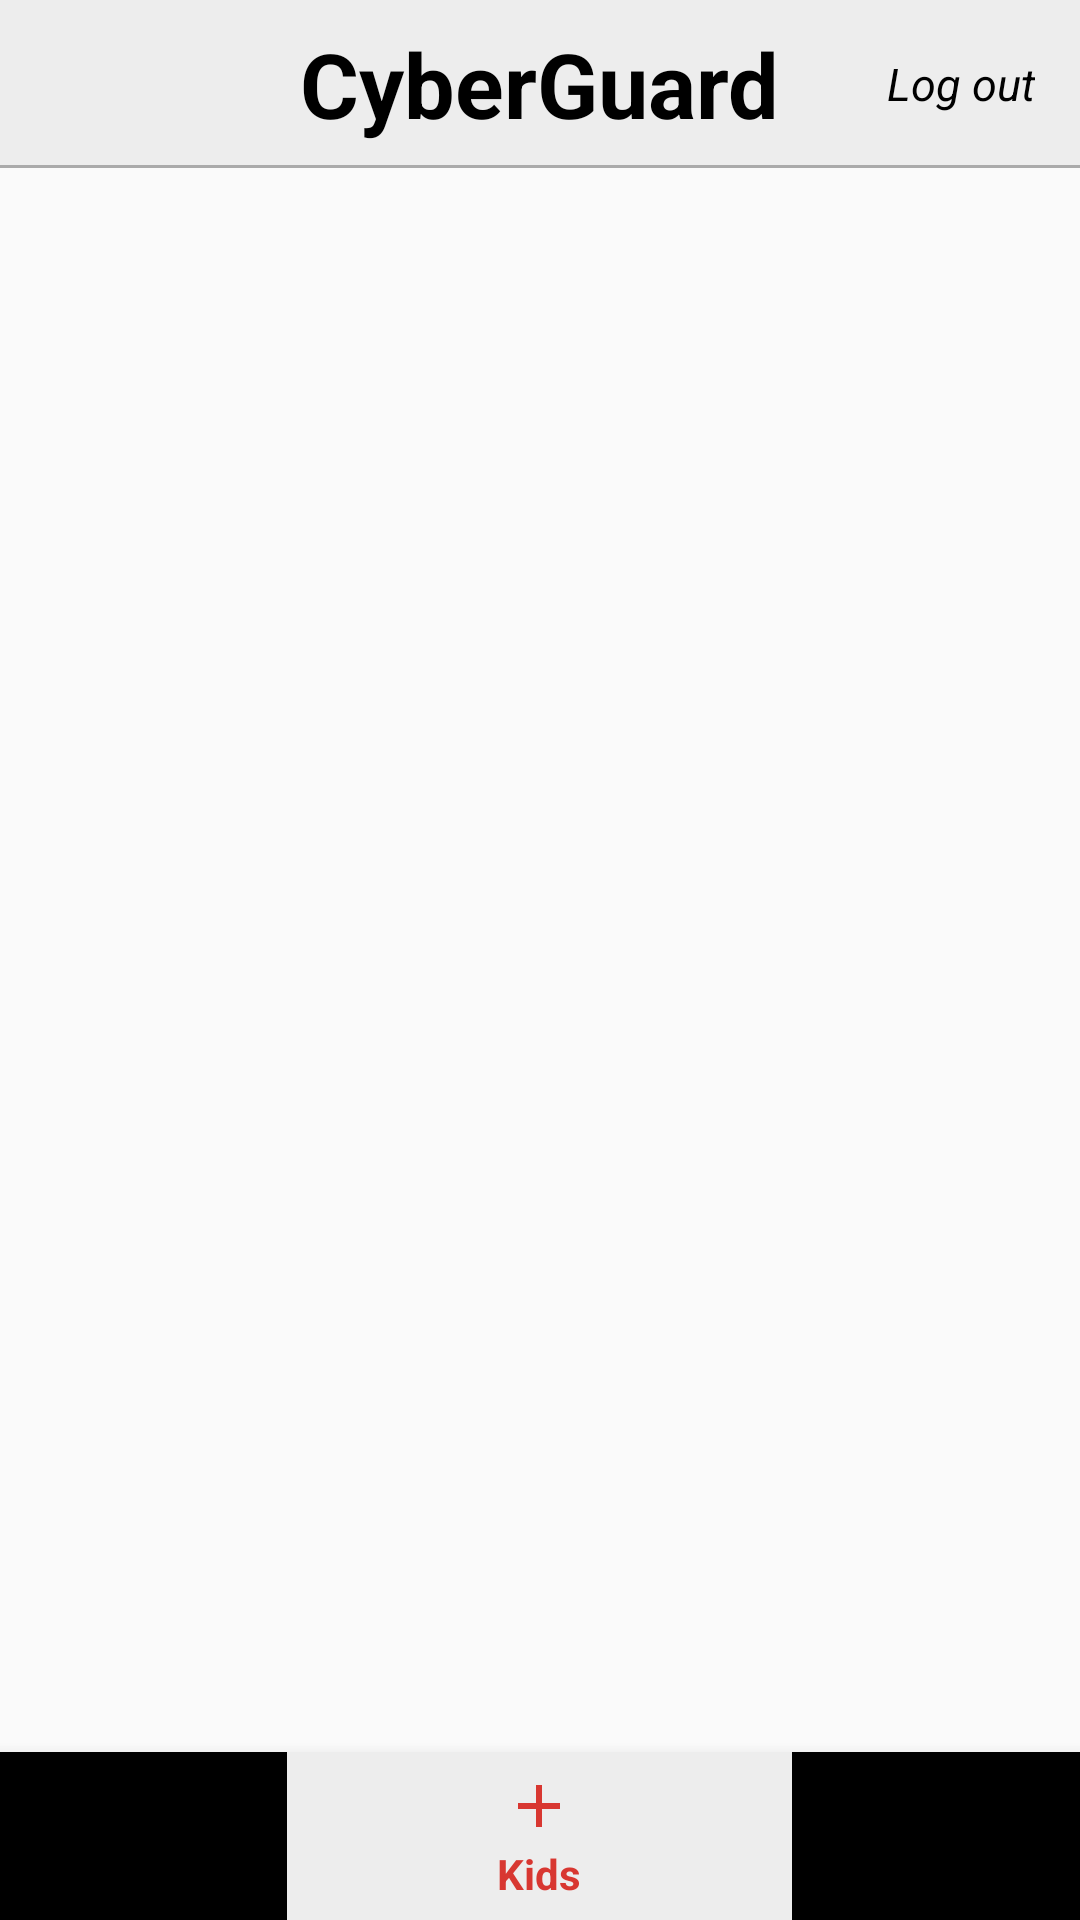

This screen was rendered from an Android layout file. Write that file and the resources it references.
<!-- AndroidManifest.xml: application theme AppTheme -->
<!-- res/layout/activity_main_screen.xml -->
<?xml version="1.0" encoding="utf-8"?>

<RelativeLayout xmlns:android="http://schemas.android.com/apk/res/android"
    xmlns:app="http://schemas.android.com/apk/res-auto"
    xmlns:tools="http://schemas.android.com/tools"
    android:layout_width="match_parent"
    android:layout_height="match_parent"
    tools:context=".MainScreen">
    <android.support.v7.widget.Toolbar
        android:id="@+id/toolbarIdeas"
        android:layout_width="match_parent"
        android:layout_height="wrap_content"
        android:background="@color/lightgrey"
        >

        <ImageView
            android:id="@+id/imgBackLogin"
            android:layout_width="wrap_content"
            android:layout_height="wrap_content"
            android:contentDescription="@null"
            app:srcCompat="@drawable/ic_menu_black_24dp"
            tools:ignore="VectorDrawableCompat" />


        <TextView
            android:id="@+id/txtSignupLink"
            android:layout_width="wrap_content"
            android:layout_height="wrap_content"
            android:layout_gravity="center"
            android:text="@string/app_name"
            android:textStyle="bold"
            android:textSize="30sp"
            android:textColor="@android:color/black"
            android:clickable="true"
            android:focusable="true" />
        <TextView
            android:id="@+id/txtlogout"
            android:layout_width="wrap_content"
            android:layout_height="wrap_content"
            android:text="@string/logout"
            android:layout_gravity="right"
            android:layout_marginRight="15dp"
            android:textColor="@android:color/black"
            android:textStyle="italic"
            android:textSize="15sp"
            android:clickable="true"
            android:focusable="true"
            android:layout_marginEnd="15dp" />


    </android.support.v7.widget.Toolbar>
    <View
        android:layout_width="match_parent"
        android:layout_height="1dp"
        android:background="@android:color/darker_gray"
        android:layout_alignBottom="@+id/toolbarIdeas"/>
    <FrameLayout
        android:id="@+id/ideaMainActivityfragmentHolder"
        android:layout_width="match_parent"
        android:layout_height="match_parent"
        android:layout_below="@+id/toolbarIdeas"
        android:layout_above="@+id/bottomNavigation"
        >


    </FrameLayout>

    <android.support.design.widget.BottomNavigationView
        android:id="@+id/bottomNavigation"
        android:layout_width="match_parent"
        android:layout_height="wrap_content"
        android:layout_alignParentBottom="true"
        app:menu="@menu/bottomnavigation"
        app:itemBackground="@color/lightgrey"

        >

    </android.support.design.widget.BottomNavigationView>



</RelativeLayout>
<!-- resources referenced by this layout -->
<resources>
  <color name="lightgrey">#ededed</color>
  <string name="app_name">CyberGuard</string>
  <string name="logout">Log out</string>
  <style name="AppTheme" parent="Theme.AppCompat.Light.NoActionBar">
          
          <item name="colorPrimary">@color/colorPrimary</item>
          <item name="colorPrimaryDark">@color/colorPrimaryDark</item>
          <item name="colorAccent">@color/colorAccent</item>
      </style>
  <color name="colorPrimary">#d83731</color>
  <color name="colorPrimaryDark">#000000</color>
  <color name="colorAccent">#D81B60</color>
</resources>
